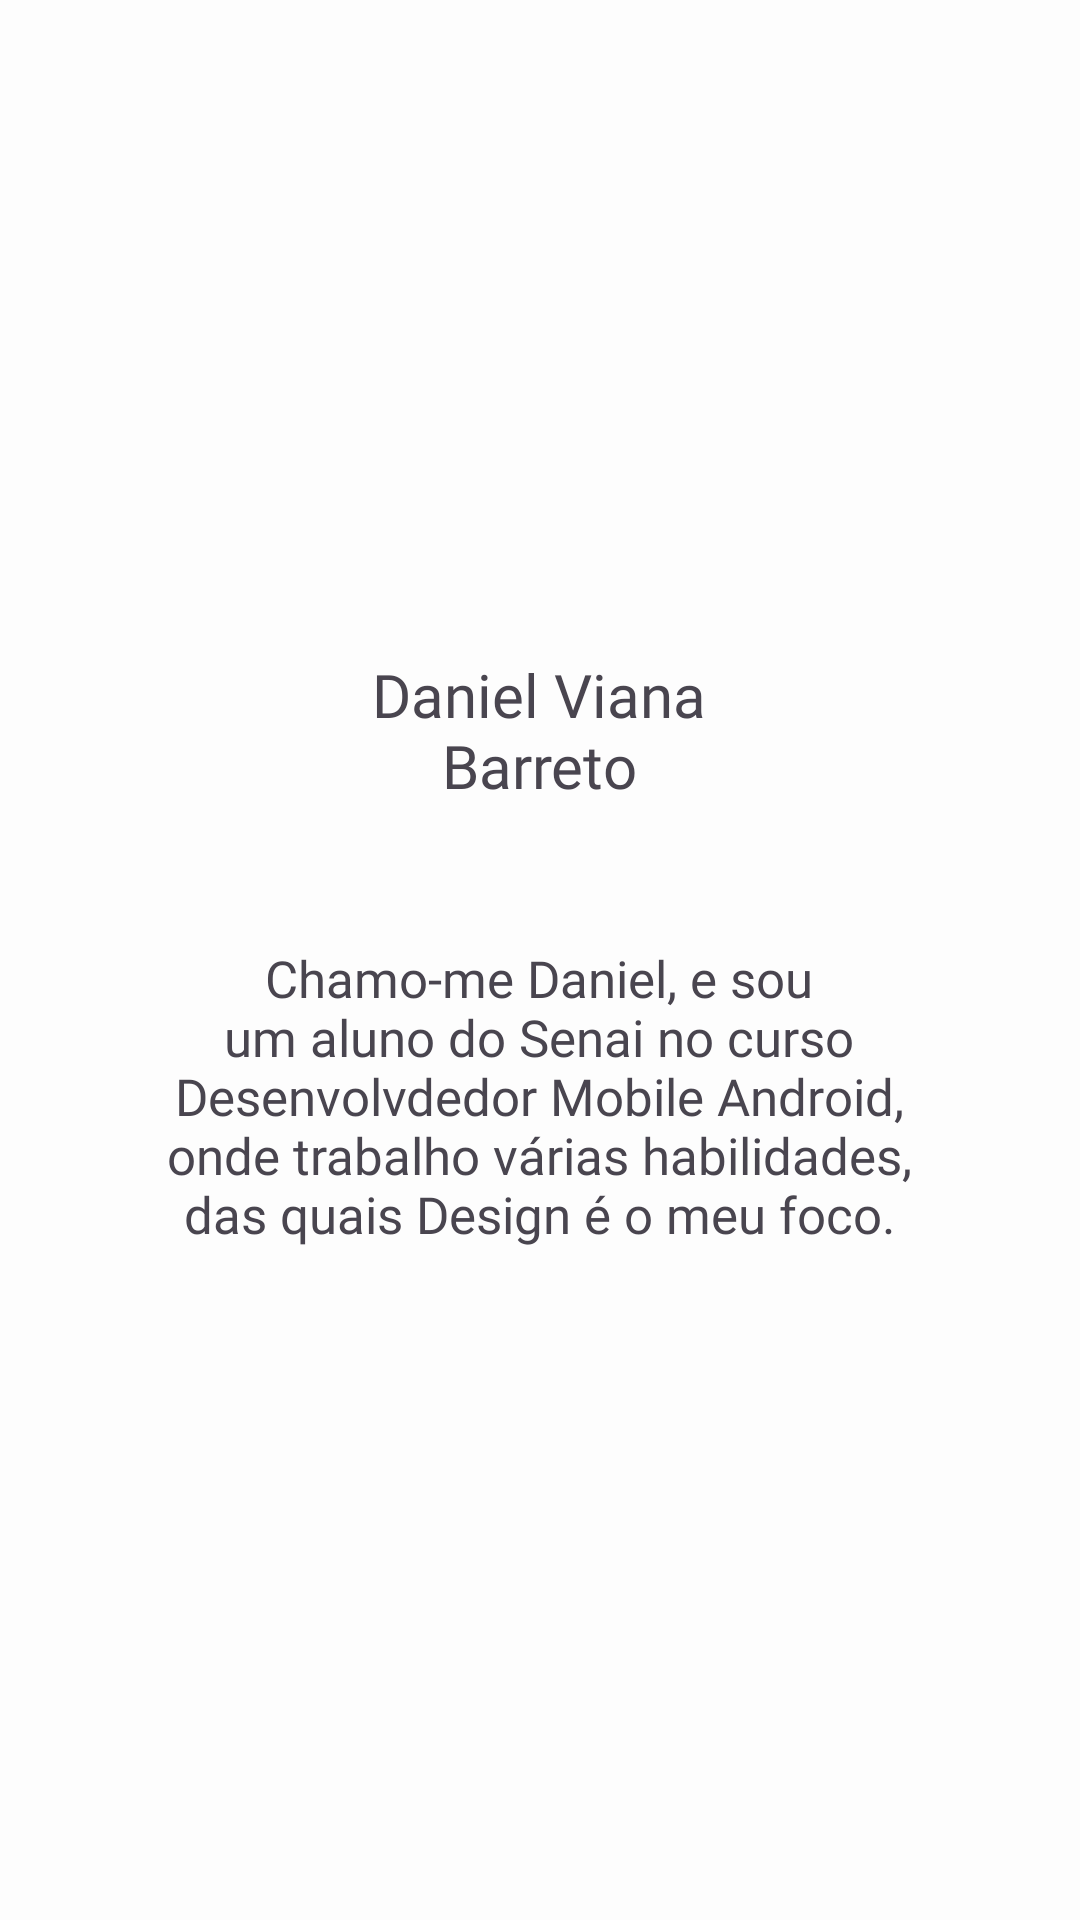

Write the Android layout XML for this screen, with the resource values it uses.
<!-- AndroidManifest.xml: application theme Theme.NossaTurma -->
<!-- res/layout/activity_daniel.xml -->
<?xml version="1.0" encoding="utf-8"?>
<androidx.constraintlayout.widget.ConstraintLayout xmlns:android="http://schemas.android.com/apk/res/android"
    xmlns:app="http://schemas.android.com/apk/res-auto"
    xmlns:tools="http://schemas.android.com/tools"
    android:id="@+id/main"
    android:layout_width="match_parent"
    android:layout_height="match_parent"
    android:background="#FDFDFD"
    tools:context=".daniel.DanielActivity">

    <TextView
        android:id="@+id/textView3"
        android:layout_width="252dp"
        android:layout_height="119dp"
        android:fontFamily="@font/alice"
        android:text="Chamo-me Daniel, e sou um aluno do Senai no curso Desenvolvdedor Mobile Android, onde trabalho várias habilidades, das quais Design é o meu foco."
        android:textAlignment="center"
        android:textSize="17sp"
        app:layout_constraintBottom_toBottomOf="parent"
        app:layout_constraintEnd_toEndOf="parent"
        app:layout_constraintHorizontal_bias="0.496"
        app:layout_constraintStart_toStartOf="parent"
        app:layout_constraintTop_toTopOf="parent"
        app:layout_constraintVertical_bias="0.604" />

    <ImageView
        android:id="@+id/imageView4"
        android:layout_width="214dp"
        android:layout_height="193dp"
        app:layout_constraintBottom_toBottomOf="parent"
        app:layout_constraintEnd_toEndOf="parent"
        app:layout_constraintHorizontal_bias="0.497"
        app:layout_constraintStart_toStartOf="parent"
        app:layout_constraintTop_toTopOf="parent"
        app:layout_constraintVertical_bias="0.07"
        app:srcCompat="@drawable/miloticperfil" />

    <TextView
        android:id="@+id/textView4"
        android:layout_width="146dp"
        android:layout_height="85dp"
        android:fontFamily="@font/autour_one"
        android:text="Daniel Viana Barreto"
        android:textAlignment="center"
        android:textSize="20sp"
        app:layout_constraintBottom_toBottomOf="parent"
        app:layout_constraintEnd_toEndOf="parent"
        app:layout_constraintHorizontal_bias="0.498"
        app:layout_constraintStart_toStartOf="parent"
        app:layout_constraintTop_toTopOf="parent"
        app:layout_constraintVertical_bias="0.393" />
</androidx.constraintlayout.widget.ConstraintLayout>
<!-- resources referenced by this layout -->
<resources>
  <style name="Theme.NossaTurma" parent="Base.Theme.NossaTurma" />
  <style name="Base.Theme.NossaTurma" parent="Theme.Material3.DayNight.NoActionBar">
          
          
      </style>
</resources>
